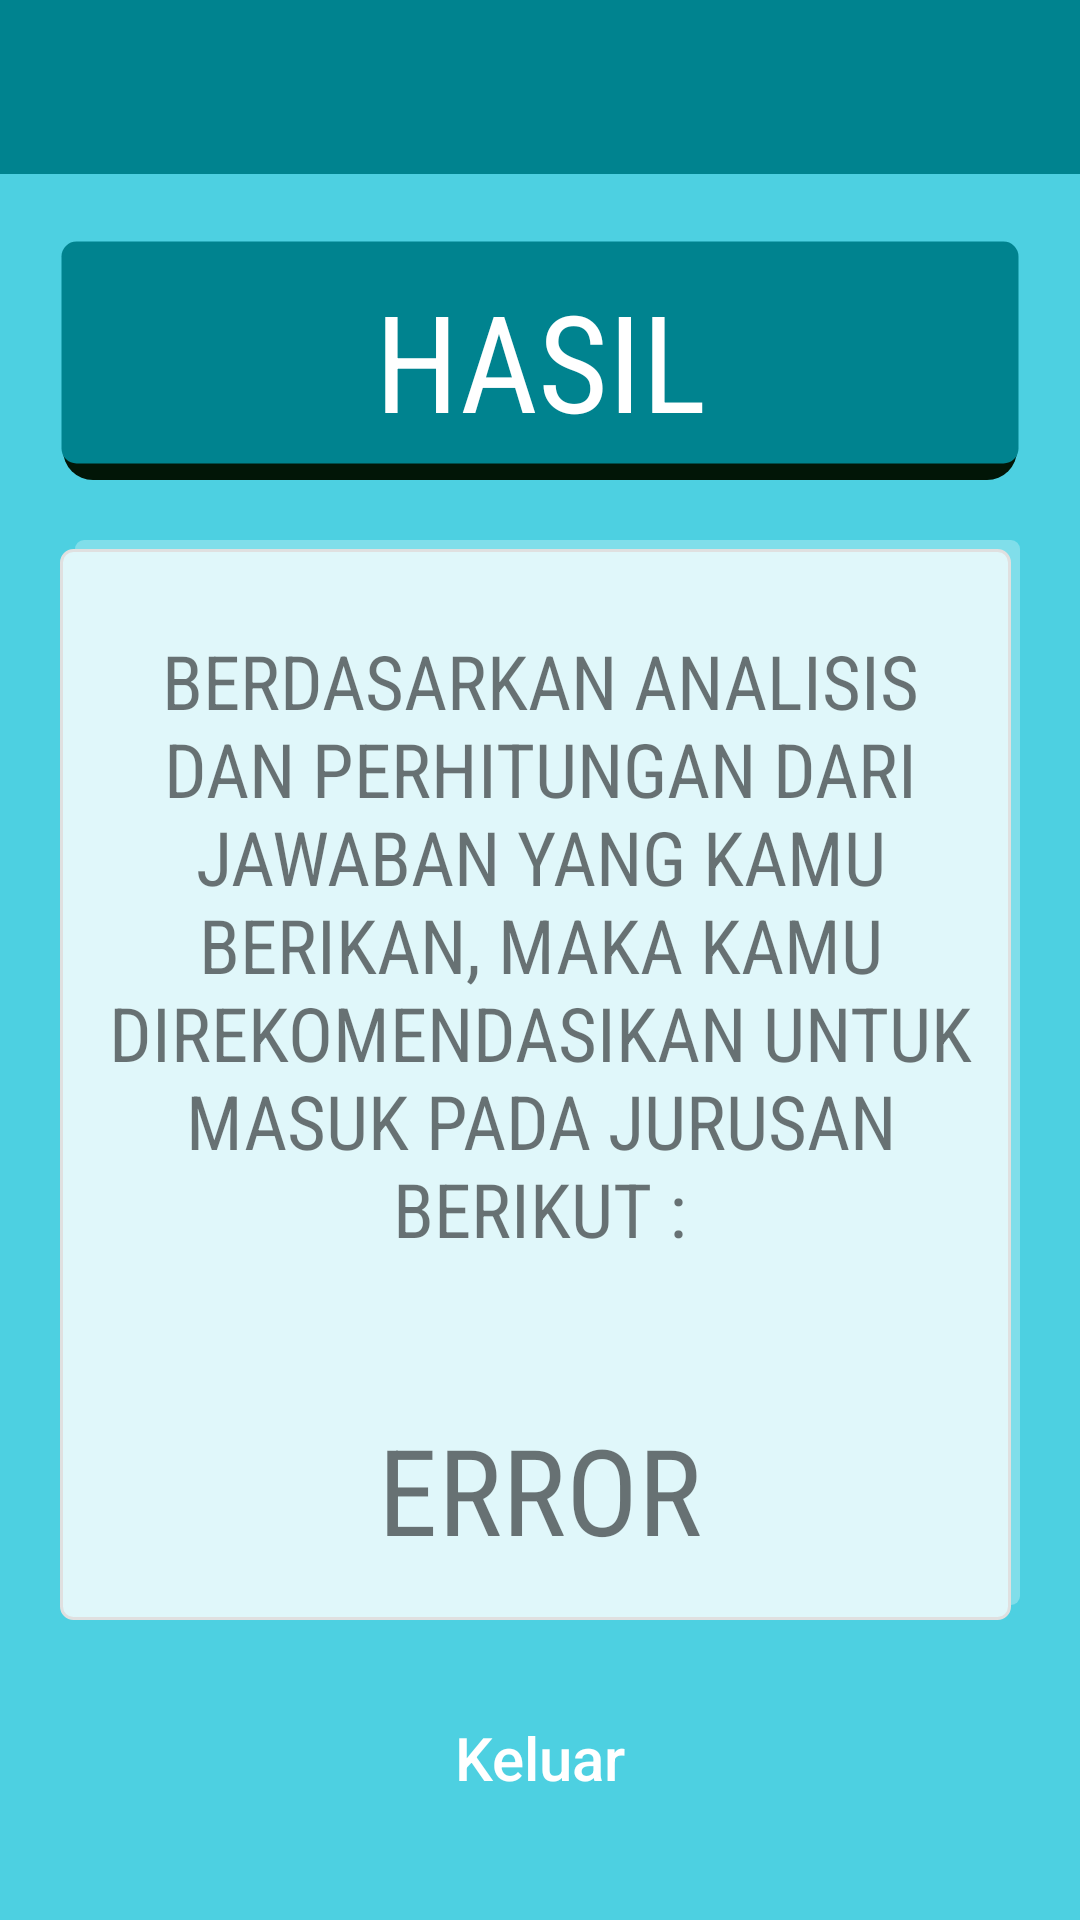

The Android layout XML behind this screen, and the referenced resources:
<!-- AndroidManifest.xml: application theme AppTheme -->
<!-- res/layout/activity_result.xml -->
<?xml version="1.0" encoding="utf-8"?>
<RelativeLayout xmlns:android="http://schemas.android.com/apk/res/android"
    xmlns:tools="http://schemas.android.com/tools"
    android:id="@+id/activity_question"
    android:layout_width="match_parent"
    android:layout_height="match_parent"
    android:background="@drawable/custom_background_dasar"
    tools:context="com.example.arran.majorsdetermination.QuestionActivity">

    

    <android.support.v7.widget.Toolbar
        android:id="@+id/toolbar1"
        android:layout_width="match_parent"
        android:layout_height="58dp"
        android:background="@color/colorPrimary"
        android:minHeight="?attr/actionBarSize">
    </android.support.v7.widget.Toolbar>

    <LinearLayout
        android:id="@+id/header"
        android:layout_width="match_parent"
        android:layout_height="wrap_content"
        android:orientation="horizontal"
        android:layout_marginBottom="20dp"
        android:layout_marginLeft="20dp"
        android:layout_marginRight="20dp"
        android:layout_marginTop="80dp"
        android:gravity="center"
        android:background="@drawable/custom_background_shading_2">

        <TextView
            android:layout_width="wrap_content"
            android:layout_height="wrap_content"
            android:text="Hasil"
            android:textAlignment="center"
            android:fontFamily="sans-serif-condensed"
            android:textColor="#ffffff"
            android:textAllCaps="true"
            android:textSize="45sp"
            android:layout_gravity="center_horizontal"
            android:id="@+id/textView5"/>
    </LinearLayout>


    <LinearLayout
        android:layout_width="match_parent"
        android:layout_height="wrap_content"
        android:orientation="vertical"
        android:layout_below="@id/header"
        android:layout_marginLeft="20dp"
        android:layout_marginRight="20dp"
        android:layout_marginBottom="100dp"
        android:paddingTop="30dp"
        android:paddingBottom="20dp"
        android:background="@drawable/custom_background_shading"
        android:layout_alignParentBottom="true">

        <TextView
            android:layout_width="wrap_content"
            android:layout_height="wrap_content"
            android:text="@string/hasil"
            android:textAlignment="center"
            android:fontFamily="sans-serif-condensed"
            android:textAllCaps="true"
            android:textSize="25sp"
            android:layout_gravity="center_horizontal"
            android:id="@+id/textView6"/>

        <TextView
            android:layout_width="wrap_content"
            android:layout_height="wrap_content"
            android:text="Error"
            android:textAlignment="center"
            android:fontFamily="sans-serif-condensed"
            android:textSize="40sp"
            android:textAllCaps="true"
            android:layout_marginTop="50dp"
            android:layout_gravity="center_horizontal"
            android:id="@+id/tvResult"/>

    </LinearLayout>

    <Button
        android:text="Keluar"
        android:layout_width="360dp"
        android:textAllCaps="false"
        android:textSize="20sp"
        android:layout_height="wrap_content"
        android:layout_alignParentBottom="true"
        android:layout_marginBottom="30dp"
        android:layout_marginLeft="30dp"
        android:layout_marginRight="30dp"
        android:layout_centerHorizontal="true"
        android:background="@drawable/custom_button"
        android:id="@+id/bKeluar"
        android:textAppearance="@style/TextAppearance.AppCompat.Widget.Button.Inverse"/>

</RelativeLayout>
<!-- resources referenced by this layout -->
<resources>
  <color name="colorPrimary">#00838F</color>
  <!-- drawable background_2: jpg bitmap (drawable, 112631 bytes) -->
  <!-- drawable custom_background_dasar (drawable) -->
  <?xml version="1.0" encoding="utf-8"?>
  <shape xmlns:android="http://schemas.android.com/apk/res/android"
      android:shape="rectangle">
      <solid android:color="#4dd0e1"></solid>
  </shape>
  <!-- drawable custom_background_shading (drawable) -->
  <?xml version="1.0" encoding="utf-8"?>
  <selector xmlns:android="http://schemas.android.com/apk/res/android">
      <item>
          <layer-list>
              <item android:bottom="5dp" android:left="5dp">
                  <shape>
                      <corners android:radius="3dp" />
                      <solid android:color="#80DEEA" />
                  </shape>
              </item>
              <item android:top="3dp" android:right="3dp">
                  <shape>
                      <solid android:color="#E0F7FA"></solid>
                      <stroke android:width="1dp" android:color="#e0e0e0" />
                      <corners android:radius="4dp" />
                      <padding android:bottom="10dp" android:left="10dp"
                          android:right="10dp" android:top="10dp" />
                  </shape>
              </item>
          </layer-list>
      </item>
  
  </selector>
  <!-- drawable custom_background_shading_2 (drawable) -->
  <?xml version="1.0" encoding="utf-8"?>
  <selector xmlns:android="http://schemas.android.com/apk/res/android">
  <item>
      <layer-list>
          <item android:top="1dp" android:left="1dp" android:right="1dp">
              <shape>
                  <corners android:radius="10dp" />
                  <solid android:color="#021607" />
              </shape>
          </item>
          <item android:bottom="5dp">
              <shape>
                  <solid android:color="#00838F"></solid>
                  <stroke android:width="1dp" android:color="#00157d2f" />
                  <corners android:radius="5dp" />
                  <padding android:bottom="10dp" android:left="10dp"
                      android:right="10dp" android:top="10dp" />
              </shape>
          </item>
      </layer-list>
  </item>
  
  </selector>
  <string name="hasil">
          Berdasarkan analisis dan perhitungan dari jawaban yang kamu berikan, maka kamu direkomendasikan untuk masuk pada jurusan berikut :
      </string>
  <style name="AppTheme" parent="Theme.AppCompat.Light.NoActionBar">
          
          <item name="colorPrimary">@color/colorPrimary</item>
          <item name="colorPrimaryDark">@color/colorPrimaryDark</item>
          <item name="colorAccent">@color/colorAccent</item>
      </style>
  <color name="colorPrimaryDark">#006064</color>
  <color name="colorAccent">#31733A</color>
</resources>
